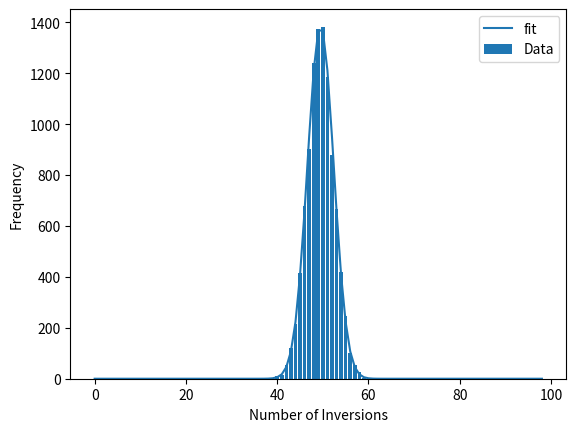

This chart was generated by the following Python code: (Note: this script raises an exception after producing the figure.)
'''
Plane boarding simulations (see tidbits.pdf)
'''
import numpy as np
import matplotlib.pyplot as plt

def inversions(N, num_sims=10000):
    inversion_count = np.zeros(N - 1)
    for _ in range(num_sims):
        sequence = np.random.permutation(N)
        inv_count = 0
        for idx in range(N - 1):
            if sequence[idx] < sequence[idx + 1]:
                inv_count += 1
        inversion_count[inv_count] += 1
    x = np.arange(N - 1)
    plt.bar(x, inversion_count, label='Data')
    plt.plot(x, num_sims / np.sqrt(np.pi * (N - 1) / 6)
                 * np.exp(-6 * (x - (N - 1)/2)**2 / (N - 1)), label='fit')
    plt.xlabel('Number of Inversions')
    plt.ylabel('Frequency')
    plt.legend()
    plt.savefig('inversions.png')
    plt.clf()

def seating_anal(N, cache=None):
    if cache == None:
        cache = np.zeros(N + 1) - 1
        cache[0] = 0
    if cache[N] != -1:
        return cache[N], cache
    val = sum([seating_anal(N - m - 1, cache)[0] + 1 for m in range(N)]) / N
    cache[N] = val
    return val, cache

def seating(N, num_sims=10000):
    seats = np.zeros(N)
    for _ in range(num_sims):
        sequence = np.random.permutation(N)
        num_seat = 0
        min_el = N + 1
        for el in sequence:
            if el < min_el:
                min_el = el
                num_seat += 1
        seats[num_seat - 1] += 1
    mean = sum(seats * (np.arange(N) + 1)) / num_sims
    mean_anal = seating_anal(N)[0]
    plt.bar(np.arange(N), seats, label='Data')
    plt.plot([mean_anal] * 2, [0, 1.2 * max(seats)], 'r-', label='Anal. Mean')
    plt.xlabel('Seatings')
    plt.ylabel('Frequency')
    plt.title('Number of Immediate Seatings (N=%d)' % N)
    plt.annotate('Mean/anal: %.3f/%.3f' % (mean, mean_anal),
                 (0.6, 0.5),
                 xycoords='figure fraction')
    plt.legend()
    plt.savefig('seatings.png')
    plt.clf()

def seat_trend(N):
    cache = seating_anal(N)[1]
    plt.plot(np.arange(N + 1), cache)
    plt.xlabel('Number of People')
    plt.ylabel('Number Seated')
    plt.title('Trend of Number Seatable People')
    plt.savefig('seating_trend.png')
    plt.clf()

if __name__ == '__main__':
    inversions(100)
    seating(10)
    seat_trend(100)
